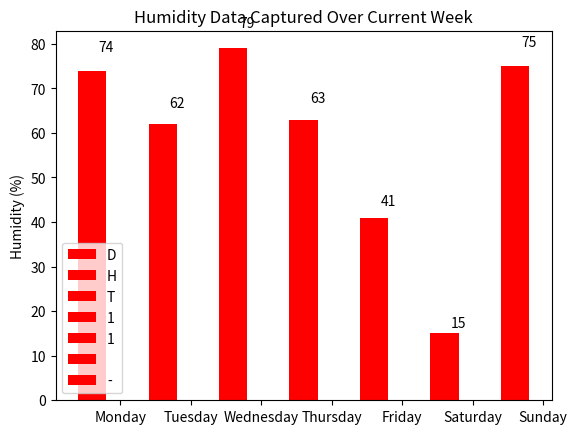

Python code for this plot:
import numpy as npy
import matplotlib.pyplot as plt
import matplotlib.animation as animation

from random import randint as rand

week = 7
weekDataList = list()
# demo data
for x in range(0,7):
    hum = rand(0,100)
    weekDataList.append(hum)

index = npy.arange(week)
width = 0.40

fig, ax = plt.subplots()
barSet1 = ax.bar(index, weekDataList, width, color='r')

ax.set_ylabel('Humidity (%)')
ax.set_title('Humidity Data Captured Over Current Week')
ax.set_xticks(index + width)
ax.set_xticklabels(('Monday','Tuesday','Wednesday', 'Thursday', 'Friday', 'Saturday', 'Sunday'))

ax.legend(barSet1, ('DHT11 - Main'))

def autolabel(bars):
    for bar in bars:
        height = bar.get_height()
        ax.text(bar.get_x() + bar.get_width(),
                1.05*height,
                '%d' % int(height),
                ha='center', va='bottom')

autolabel(barSet1)

plt.show()